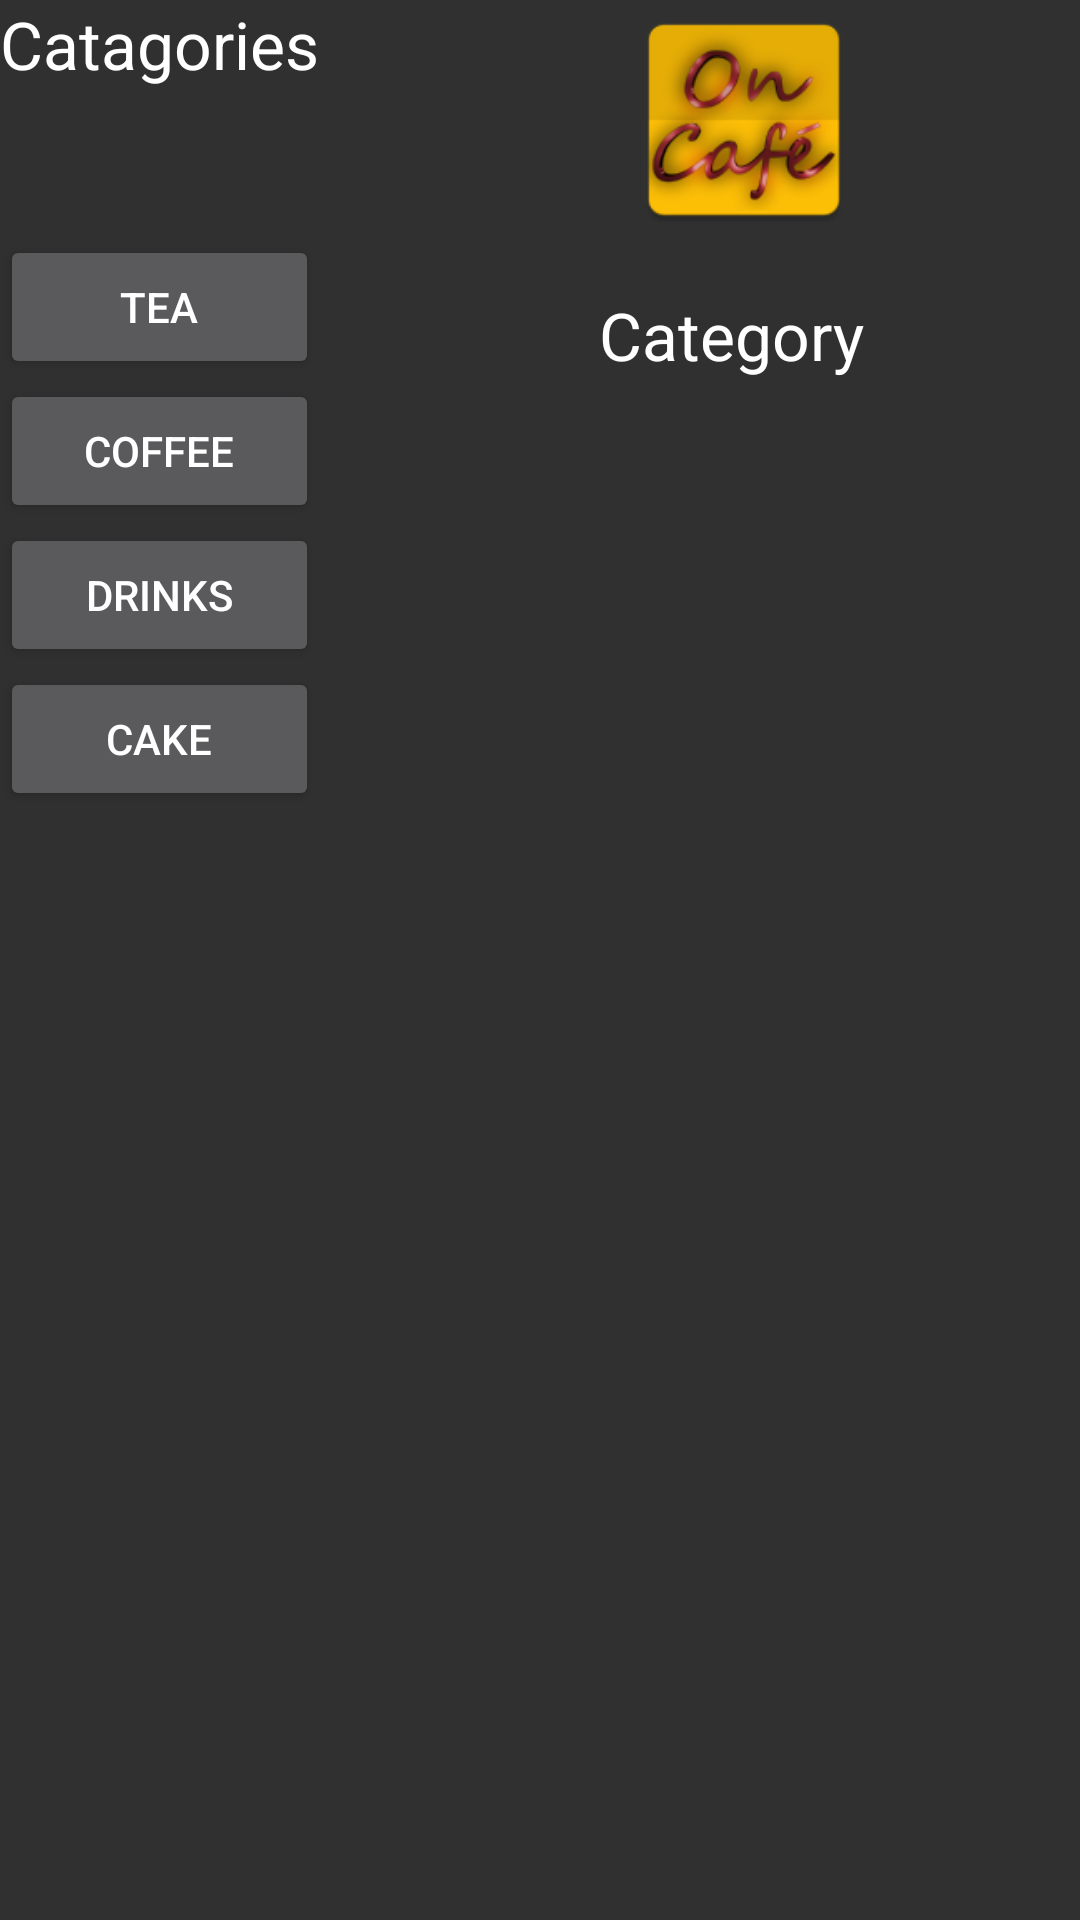

Produce the Android XML layout that renders to this screen, including the resource entries it uses.
<!-- AndroidManifest.xml: application theme Theme.AppCompat.NoActionBar -->
<!-- res/layout/main_category_menu.xml -->
<?xml version="1.0" encoding="utf-8"?>
<RelativeLayout xmlns:android="http://schemas.android.com/apk/res/android"
    android:layout_width="match_parent"
    android:layout_height="match_parent"
    android:orientation="vertical">

    <TextView
        android:layout_width="wrap_content"
        android:layout_height="wrap_content"
        android:textAppearance="?android:attr/textAppearanceLarge"
        android:text="Catagories"
        android:id="@+id/textView"
        android:layout_alignParentTop="true"
        android:layout_alignParentLeft="true"
        android:layout_alignParentStart="true" />

    <ListView
        android:layout_width="wrap_content"
        android:layout_height="wrap_content"
        android:id="@+id/CListView"
        android:layout_toEndOf="@+id/textView"
        android:layout_below="@+id/tea"
        android:layout_toRightOf="@+id/textView" />

    <Button
        style="?android:attr/buttonStyleSmall"
        android:layout_width="wrap_content"
        android:layout_height="wrap_content"
        android:text="Tea"
        android:id="@+id/tea"
        android:layout_below="@+id/textView"
        android:layout_toLeftOf="@+id/CListView"
        android:layout_marginTop="49dp"
        android:layout_alignParentLeft="true"
        android:layout_alignParentStart="true" />

    <Button
        style="?android:attr/buttonStyleSmall"
        android:layout_width="wrap_content"
        android:layout_height="wrap_content"
        android:text="Coffee"
        android:id="@+id/button3"
        android:layout_below="@+id/tea"
        android:layout_alignParentLeft="true"
        android:layout_alignParentStart="true"
        android:layout_toLeftOf="@+id/CListView"
        android:layout_toStartOf="@+id/CListView" />

    <Button
        style="?android:attr/buttonStyleSmall"
        android:layout_width="wrap_content"
        android:layout_height="wrap_content"
        android:text="Drinks"
        android:id="@+id/button4"
        android:layout_below="@+id/button3"
        android:layout_toLeftOf="@+id/CListView"
        android:layout_alignParentLeft="true"
        android:layout_alignParentStart="true" />

    <Button
        style="?android:attr/buttonStyleSmall"
        android:layout_width="wrap_content"
        android:layout_height="wrap_content"
        android:text="Cake"
        android:id="@+id/button5"
        android:layout_below="@+id/button4"
        android:layout_toLeftOf="@+id/CListView"
        android:layout_alignParentLeft="true"
        android:layout_alignParentStart="true" />

    <ImageView
        android:layout_width="80dp"
        android:layout_height="80dp"
        android:id="@+id/imageView"
        android:src="@drawable/ic_launcher"
        android:layout_marginRight="72dp"
        android:layout_marginEnd="72dp"
        android:layout_alignParentTop="true"
        android:layout_alignRight="@+id/CListView"
        android:layout_alignEnd="@+id/CListView" />

    <TextView
        android:layout_width="wrap_content"
        android:layout_height="wrap_content"
        android:textAppearance="?android:attr/textAppearanceLarge"
        android:text="Category"
        android:id="@+id/textView2"
        android:layout_alignBottom="@+id/tea"
        android:layout_alignRight="@+id/imageView"
        android:layout_alignEnd="@+id/imageView" />

</RelativeLayout>
<!-- resources referenced by this layout -->
<resources>
  <!-- drawable ic_launcher: png bitmap (drawable-hdpi, 6894 bytes) -->
</resources>
